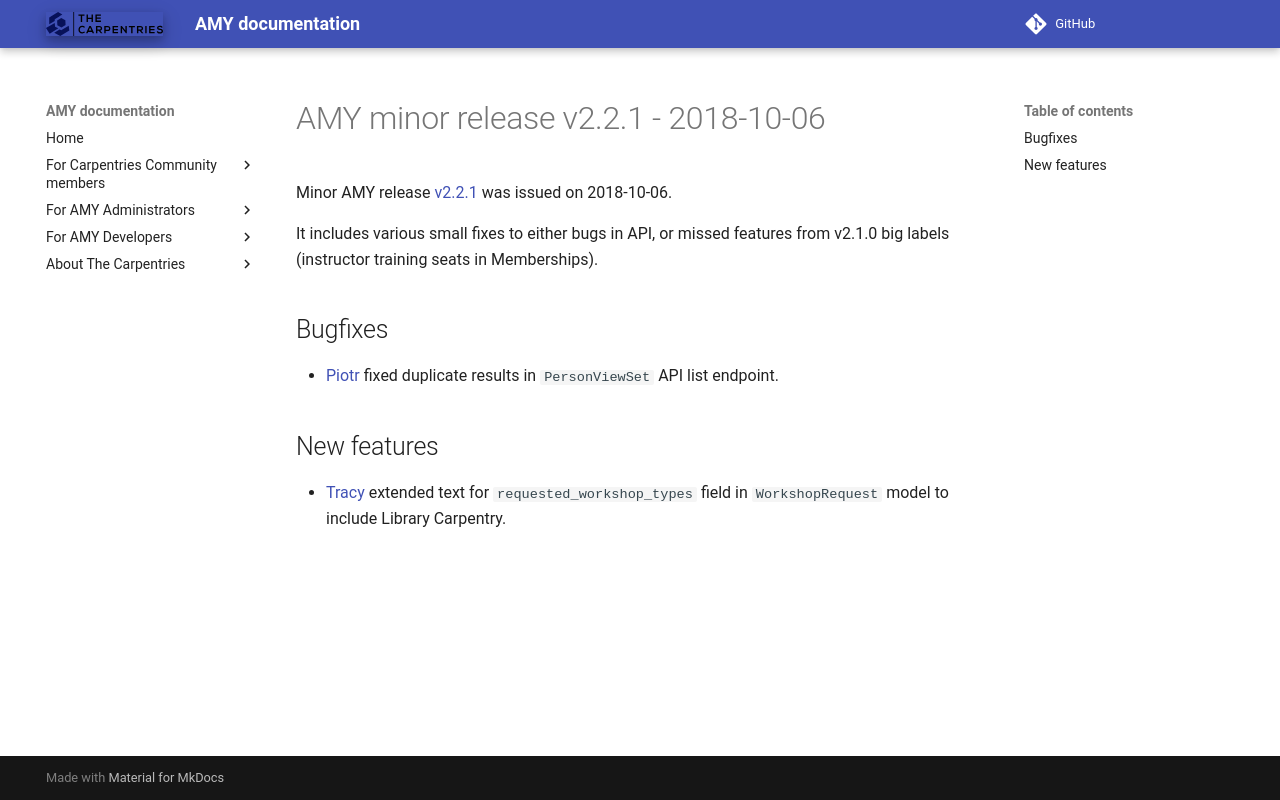

repository: carpentries/amy · page: releases/v2.2.1/index.html · generator: mkdocs

# AMY minor release v2.2.1 - 2018-10-06

Minor AMY release [v2.2.1][] was issued on 2018-10-06.

It includes various small fixes to either bugs in API, or missed features from
v2.1.0 big labels (instructor training seats in Memberships).


## Bugfixes
* [Piotr][] fixed duplicate results in `PersonViewSet` API list endpoint.


## New features
* [Tracy][] extended text for `requested_workshop_types` field in
  `WorkshopRequest` model to include Library Carpentry.


[v2.2.1]: https://github.com/swcarpentry/amy/milestone/52
[Tracy]: https://github.com/tracykteal
[Piotr]: https://github.com/pbanaszkiewicz
